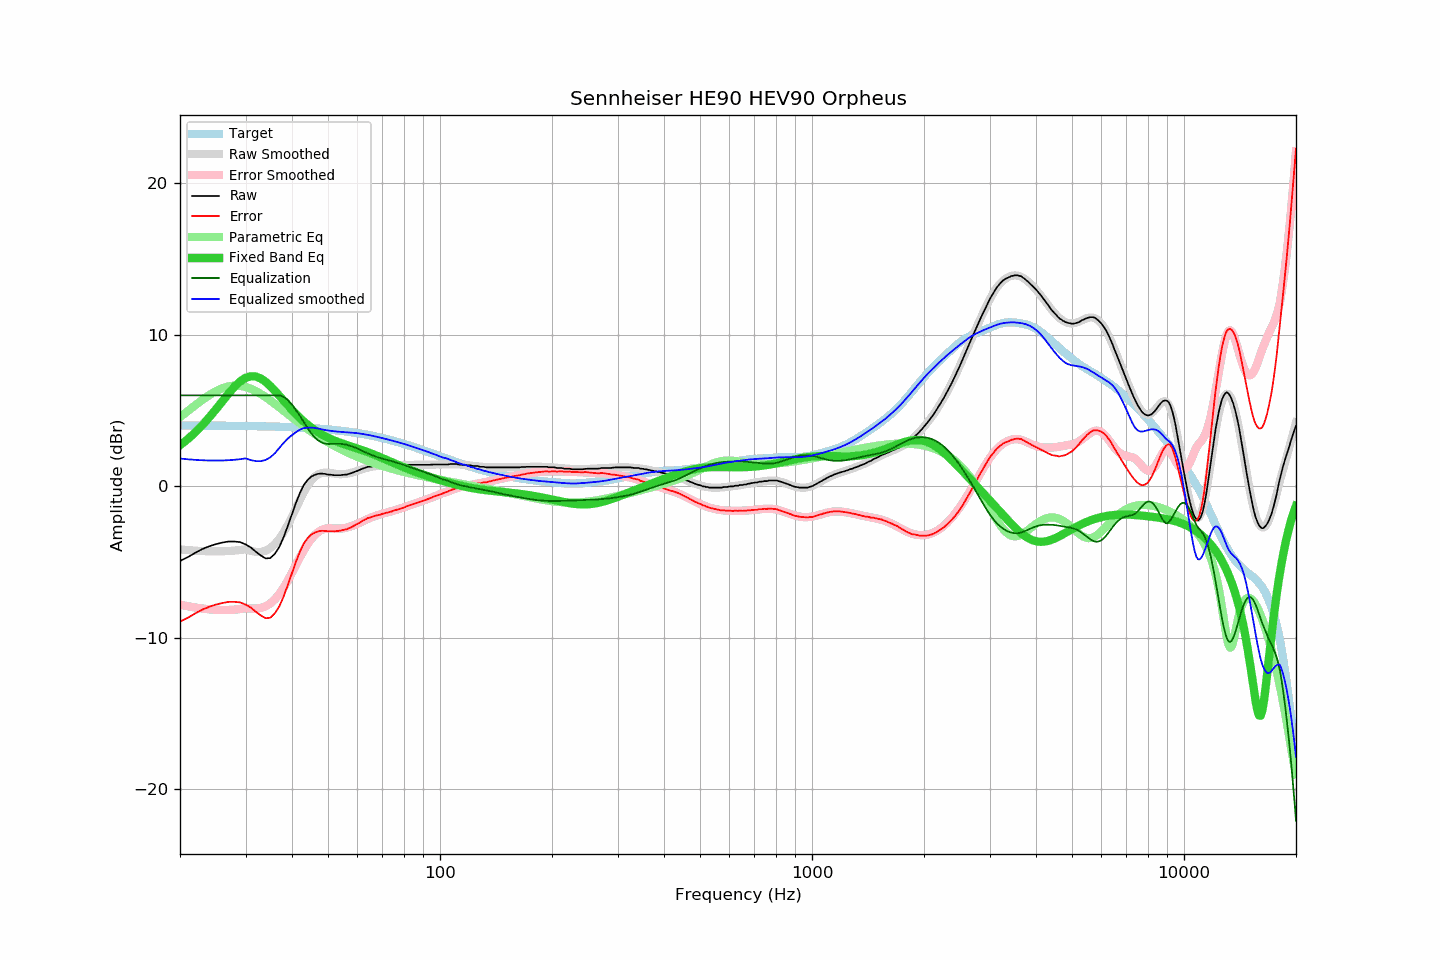

The file beside this chart, header and first rows:
frequency, raw, error, smoothed, error_smoothed, equalization, parametric_eq, equalized_raw, equalized_smoothed, target
20, -4.94, -8.94, -4.18, -7.83, 6.00, 2.70, 1.06, 1.82, 4.01
21, -4.69, -8.69, -4.22, -7.93, 6.00, 3.11, 1.31, 1.78, 4.01
22, -4.40, -8.40, -4.26, -8.02, 6.00, 3.56, 1.60, 1.74, 4.00
23, -4.15, -8.15, -4.29, -8.09, 6.00, 4.05, 1.85, 1.71, 4.00
24, -3.97, -7.97, -4.30, -8.14, 6.00, 4.56, 2.03, 1.70, 4.00
25, -3.83, -7.82, -4.31, -8.17, 6.00, 5.09, 2.17, 1.69, 4.00
26, -3.73, -7.72, -4.30, -8.18, 6.00, 5.62, 2.27, 1.70, 3.99
27, -3.66, -7.65, -4.28, -8.18, 6.00, 6.12, 2.34, 1.72, 3.99
28, -3.66, -7.64, -4.26, -8.16, 6.00, 6.56, 2.34, 1.74, 3.98
29, -3.70, -7.68, -4.22, -8.12, 6.00, 6.92, 2.30, 1.78, 3.98
30, -3.85, -7.82, -4.17, -8.06, 6.00, 7.16, 2.15, 1.83, 3.98
31, -4.05, -8.02, -4.28, -8.09, 6.00, 7.27, 1.95, 1.72, 3.97
32, -4.34, -8.30, -4.34, -8.09, 6.00, 7.25, 1.66, 1.66, 3.96
33, -4.59, -8.54, -4.35, -8.04, 6.00, 7.11, 1.41, 1.65, 3.96
34, -4.78, -8.73, -4.26, -7.93, 6.00, 6.89, 1.22, 1.74, 3.95
35, -4.75, -8.69, -4.09, -7.74, 6.00, 6.61, 1.25, 1.91, 3.94
36, -4.46, -8.39, -3.82, -7.47, 6.00, 6.30, 1.54, 2.18, 3.94
37, -4.01, -7.93, -3.47, -7.12, 6.00, 5.97, 1.99, 2.53, 3.93
38, -3.36, -7.27, -3.04, -6.69, 5.90, 5.65, 2.54, 2.86, 3.92
39, -2.61, -6.51, -2.54, -6.22, 5.69, 5.33, 3.09, 3.15, 3.91
40, -1.85, -5.74, -2.01, -5.72, 5.39, 5.04, 3.54, 3.38, 3.90
41, -1.11, -4.99, -1.46, -5.20, 5.03, 4.76, 3.92, 3.57, 3.89
42, -0.47, -4.34, -0.92, -4.71, 4.65, 4.51, 4.18, 3.73, 3.87
43, 0.06, -3.80, -0.42, -4.25, 4.25, 4.28, 4.32, 3.84, 3.86
44, 0.39, -3.45, 0.01, -3.85, 3.85, 4.07, 4.25, 3.87, 3.85
45, 0.62, -3.21, 0.36, -3.51, 3.51, 3.89, 4.14, 3.87, 3.83
46, 0.74, -3.07, 0.61, -3.24, 3.24, 3.72, 3.98, 3.85, 3.82
47, 0.81, -2.99, 0.78, -3.03, 3.03, 3.57, 3.85, 3.81, 3.80
48, 0.83, -2.95, 0.87, -2.89, 2.89, 3.43, 3.73, 3.76, 3.78
49, 0.81, -2.95, 0.90, -2.82, 2.82, 3.31, 3.63, 3.71, 3.76
50, 0.76, -2.98, 0.89, -2.79, 2.79, 3.20, 3.55, 3.68, 3.75
51, 0.75, -2.97, 0.86, -2.79, 2.79, 3.10, 3.54, 3.65, 3.73
52, 0.72, -2.98, 0.83, -2.80, 2.80, 3.02, 3.52, 3.63, 3.71
53, 0.72, -2.96, 0.80, -2.80, 2.80, 2.93, 3.53, 3.60, 3.68
54, 0.72, -2.94, 0.79, -2.80, 2.80, 2.86, 3.52, 3.59, 3.66
55, 0.75, -2.88, 0.80, -2.78, 2.78, 2.79, 3.53, 3.57, 3.64
56, 0.76, -2.85, 0.82, -2.74, 2.74, 2.73, 3.50, 3.56, 3.61
57, 0.81, -2.78, 0.85, -2.69, 2.69, 2.66, 3.50, 3.54, 3.59
58, 0.87, -2.69, 0.90, -2.63, 2.63, 2.60, 3.50, 3.53, 3.56
59, 0.95, -2.58, 0.96, -2.56, 2.56, 2.54, 3.52, 3.52, 3.53
60, 1.01, -2.49, 1.01, -2.48, 2.48, 2.49, 3.50, 3.50, 3.51
61, 1.09, -2.39, 1.07, -2.40, 2.40, 2.43, 3.50, 3.47, 3.48
62, 1.16, -2.29, 1.13, -2.32, 2.32, 2.37, 3.48, 3.45, 3.45
63, 1.22, -2.19, 1.18, -2.24, 2.24, 2.30, 3.46, 3.42, 3.42
64, 1.28, -2.10, 1.23, -2.16, 2.16, 2.24, 3.44, 3.39, 3.39
65, 1.28, -2.07, 1.27, -2.09, 2.09, 2.18, 3.37, 3.36, 3.35
66, 1.31, -2.01, 1.30, -2.02, 2.02, 2.12, 3.34, 3.32, 3.32
67, 1.33, -1.95, 1.32, -1.96, 1.96, 2.05, 3.30, 3.29, 3.29
68, 1.33, -1.92, 1.34, -1.91, 1.91, 1.99, 3.24, 3.25, 3.25
69, 1.33, -1.88, 1.35, -1.86, 1.86, 1.92, 3.20, 3.21, 3.22
70, 1.35, -1.83, 1.36, -1.82, 1.82, 1.86, 3.17, 3.18, 3.18
71, 1.35, -1.79, 1.36, -1.78, 1.78, 1.79, 3.13, 3.14, 3.14
72, 1.35, -1.75, 1.36, -1.74, 1.74, 1.73, 3.09, 3.10, 3.11
73, 1.35, -1.72, 1.36, -1.70, 1.70, 1.66, 3.05, 3.06, 3.07
74, 1.35, -1.68, 1.36, -1.66, 1.66, 1.60, 3.01, 3.02, 3.03
75, 1.37, -1.62, 1.37, -1.62, 1.62, 1.54, 2.99, 2.99, 2.99
76, 1.37, -1.58, 1.37, -1.58, 1.58, 1.47, 2.95, 2.95, 2.95
77, 1.37, -1.54, 1.38, -1.53, 1.53, 1.42, 2.91, 2.91, 2.91
78, 1.37, -1.50, 1.38, -1.49, 1.49, 1.36, 2.86, 2.87, 2.87
79, 1.37, -1.46, 1.39, -1.44, 1.44, 1.30, 2.82, 2.83, 2.83
... 553 more rows
